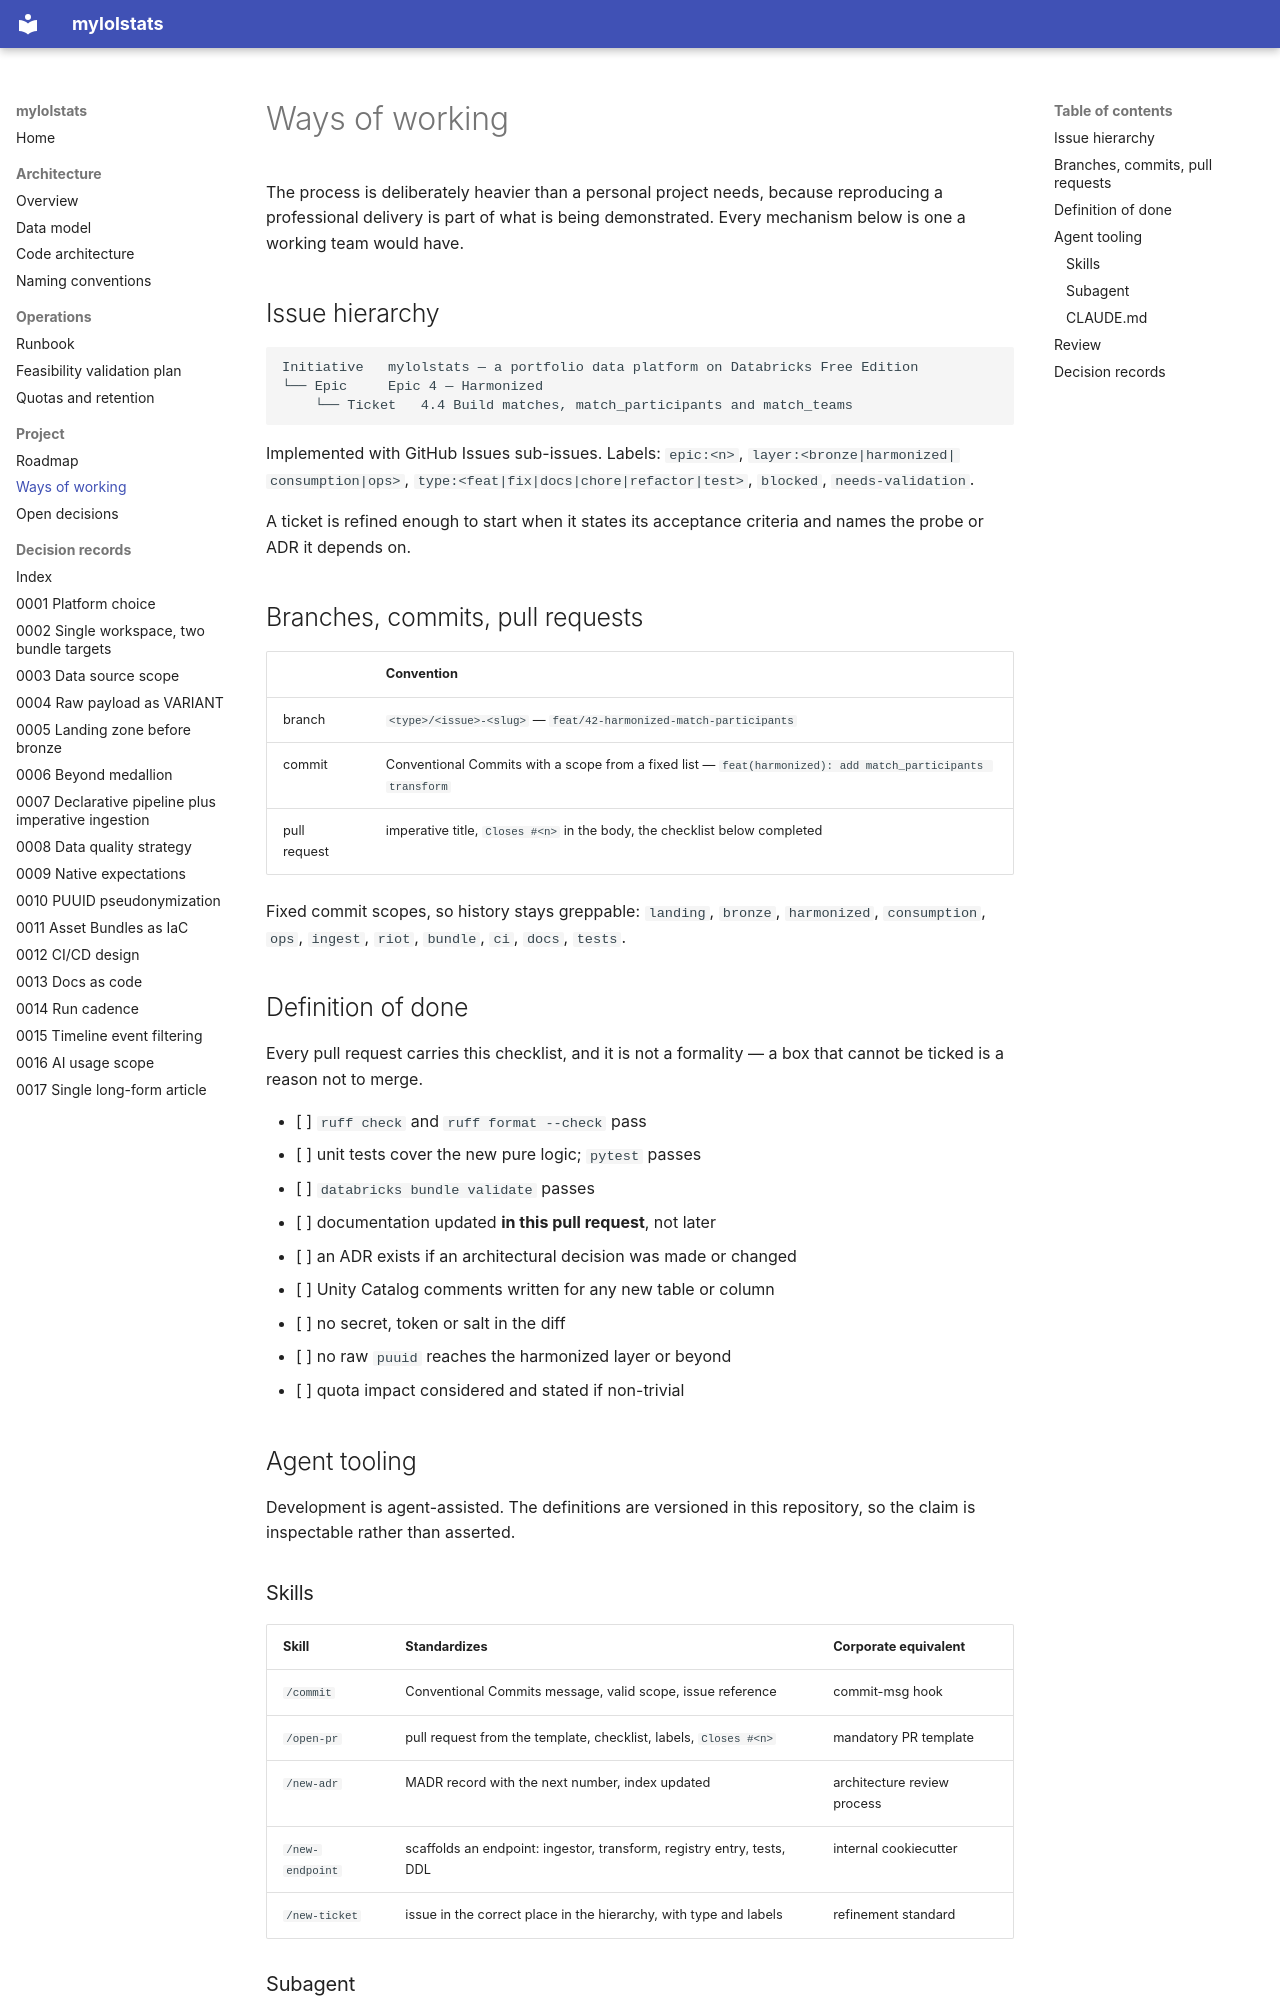

repository: gustavofs-git/dbx-mls · page: project/ways-of-working/index.html · generator: mkdocs

# Ways of working

The process is deliberately heavier than a personal project needs, because reproducing a
professional delivery is part of what is being demonstrated. Every mechanism below is one a
working team would have.

## Issue hierarchy

```
Initiative   mylolstats — a portfolio data platform on Databricks Free Edition
└── Epic     Epic 4 — Harmonized
    └── Ticket   4.4 Build matches, match_participants and match_teams
```

Implemented with GitHub Issues sub-issues. Labels: `epic:<n>`, `layer:<bronze|harmonized|
consumption|ops>`, `type:<feat|fix|docs|chore|refactor|test>`, `blocked`, `needs-validation`.

A ticket is refined enough to start when it states its acceptance criteria and names the
probe or ADR it depends on.

## Branches, commits, pull requests

| | Convention |
|---|---|
| branch | `<type>/<issue>-<slug>` — `feat/42-harmonized-match-participants` |
| commit | Conventional Commits with a scope from a fixed list — `feat(harmonized): add match_participants transform` |
| pull request | imperative title, `Closes #<n>` in the body, the checklist below completed |

Fixed commit scopes, so history stays greppable: `landing`, `bronze`, `harmonized`,
`consumption`, `ops`, `ingest`, `riot`, `bundle`, `ci`, `docs`, `tests`.

## Definition of done

Every pull request carries this checklist, and it is not a formality — a box that cannot be
ticked is a reason not to merge.

- [ ] `ruff check` and `ruff format --check` pass
- [ ] unit tests cover the new pure logic; `pytest` passes
- [ ] `databricks bundle validate` passes
- [ ] documentation updated **in this pull request**, not later
- [ ] an ADR exists if an architectural decision was made or changed
- [ ] Unity Catalog comments written for any new table or column
- [ ] no secret, token or salt in the diff
- [ ] no raw `puuid` reaches the harmonized layer or beyond
- [ ] quota impact considered and stated if non-trivial

## Agent tooling

Development is agent-assisted. The definitions are versioned in this repository, so the claim
is inspectable rather than asserted.

### Skills

| Skill | Standardizes | Corporate equivalent |
|---|---|---|
| `/commit` | Conventional Commits message, valid scope, issue reference | commit-msg hook |
| `/open-pr` | pull request from the template, checklist, labels, `Closes #<n>` | mandatory PR template |
| `/new-adr` | MADR record with the next number, index updated | architecture review process |
| `/new-endpoint` | scaffolds an endpoint: ingestor, transform, registry entry, tests, DDL | internal cookiecutter |
| `/new-ticket` | issue in the correct place in the hierarchy, with type and labels | refinement standard |
